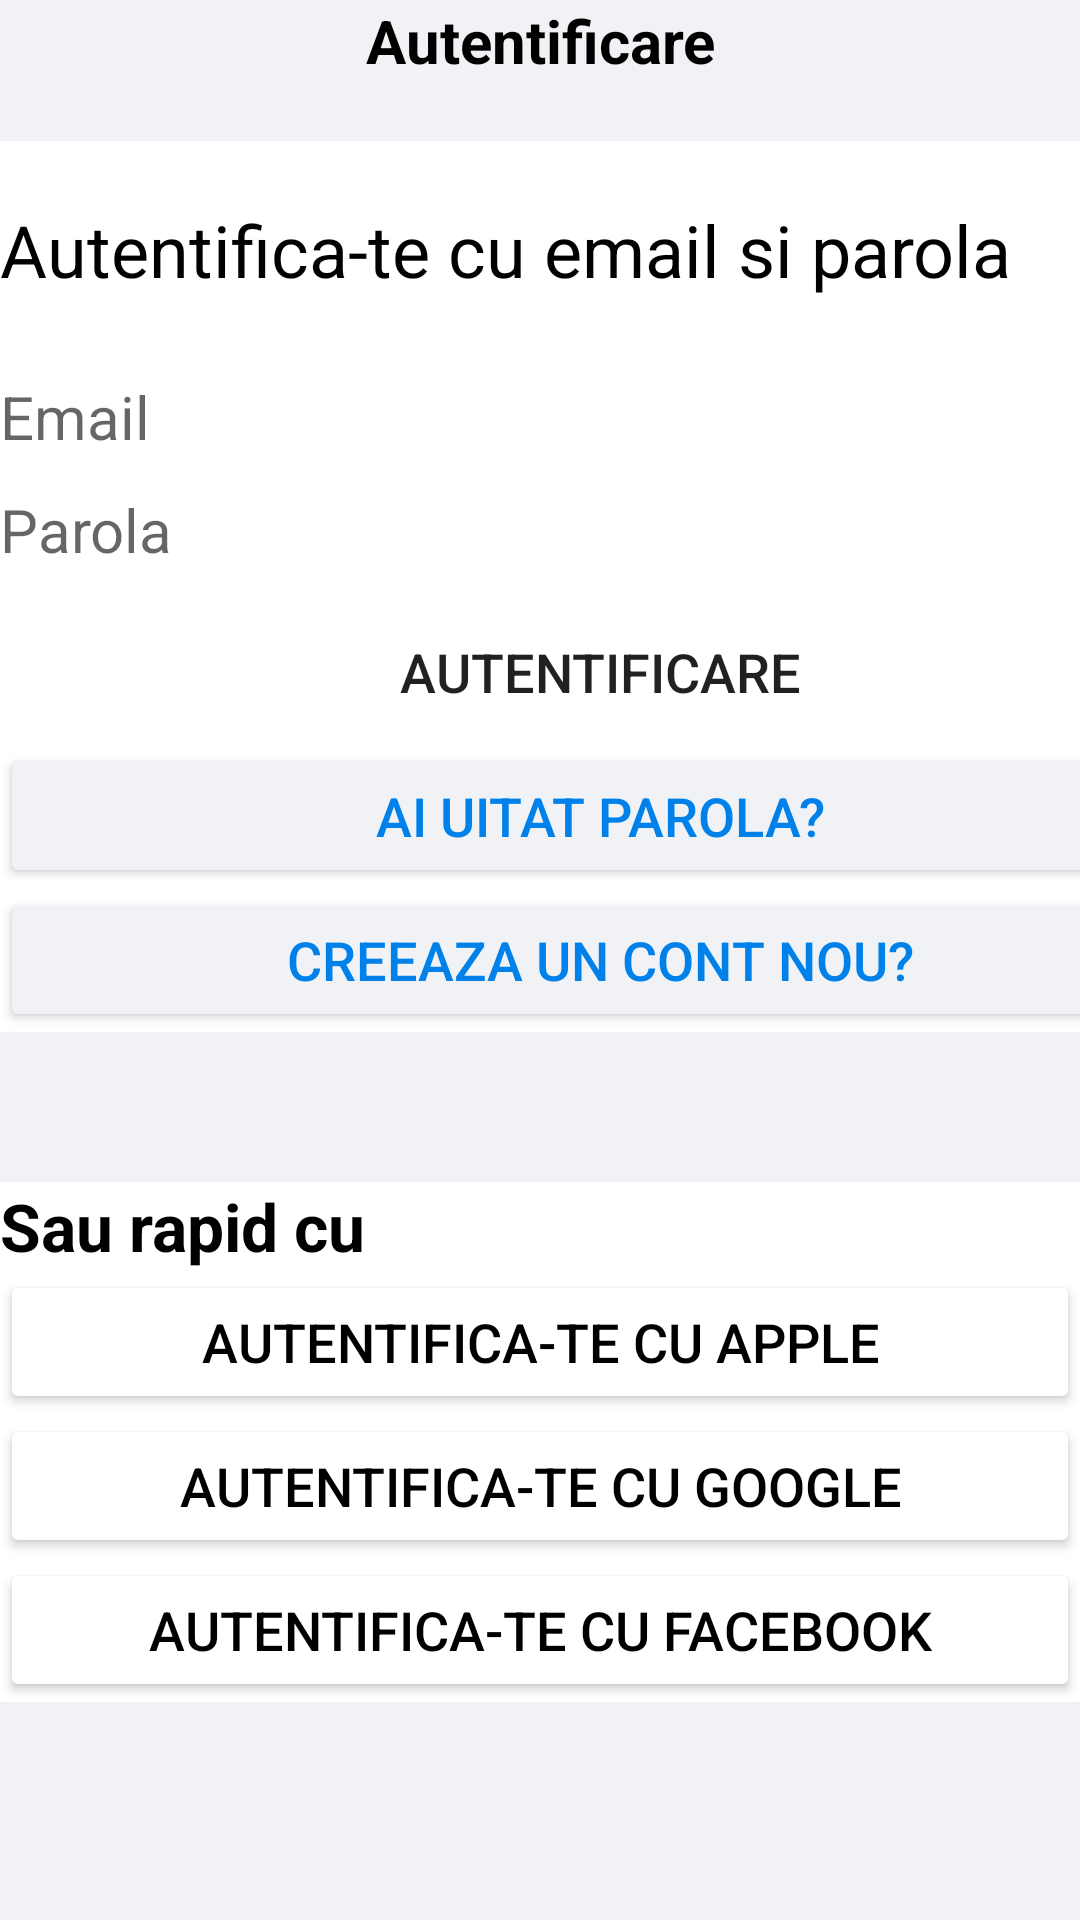

Produce the Android XML layout that renders to this screen, including the resource entries it uses.
<!-- AndroidManifest.xml: application theme Theme.Emag -->
<!-- res/layout/activity_log_in.xml -->
<?xml version="1.0" encoding="utf-8"?>
<LinearLayout xmlns:android="http://schemas.android.com/apk/res/android"
    xmlns:app="http://schemas.android.com/apk/res-auto"
    xmlns:tools="http://schemas.android.com/tools"
    android:layout_width="match_parent"
    android:layout_height="match_parent"
    android:layout_gravity="center"
    android:background="#f2f1f6"
    android:orientation="vertical"
    tools:context=".LogIn">

    <TextView
        android:layout_width="match_parent"
        android:layout_height="wrap_content"
        app:background="@color/white"
        android:text="Autentificare"
        android:textAlignment="center"
        android:textColor="@color/black"
        android:textSize="20dp"
        android:textStyle="bold"></TextView>

<LinearLayout
    android:layout_marginTop="20dp"
    android:layout_width="match_parent"
    android:layout_height="wrap_content"
    android:orientation="vertical"
    android:background="@color/white">



    <TextView

        android:layout_width="match_parent"
        android:layout_height="wrap_content"
        android:backgroundTint="@color/white"
        android:layout_marginTop="20dp"
        android:text="Autentifica-te cu email si parola"
        android:textColor="@color/black"
        android:textSize="24dp"
        android:minHeight="48dp" ></TextView>


    <EditText
        android:id="@+id/email"
        android:layout_width="match_parent"
        android:layout_height="wrap_content"
        android:ems="10"
        android:hint="@string/Email"
        android:inputType="textEmailAddress"
        android:minHeight="48dp"

        android:background="@color/white"
        android:backgroundTint="@color/white"

        android:textSize="20dp"
        tools:ignore="TouchTargetSizeCheck"></EditText>



    <EditText
        android:id="@+id/parola"
        android:layout_width="wrap_content"
        android:layout_height="match_parent"
        android:ems="10"
        android:background="@color/white"
        android:hint="@string/Parola"
        android:inputType="textPassword"
        android:textSize="20dp"
        tools:ignore="TouchTargetSizeCheck"></EditText>

    <Button
        android:id="@+id/btnAutentificare"
        android:layout_width="400dp"
        android:layout_height="wrap_content"
        android:layout_marginTop="10dp"
        android:backgroundTint="#0081e9"
        android:text="autentificare"
        android:textSize="18dp"
        android:background="@drawable/roundedbutton"
        ></Button>

    <Button
        android:id="@+id/btnParolaUitata"
        android:layout_width="400dp"
        android:layout_height="wrap_content"
        android:backgroundTint="#f0f2f5"
        android:text="Ai uitat parola?"
        android:textColor="#0081e9"
        android:textSize="18dp"
        ></Button>

    <Button
        android:id="@+id/btnContNou"
        android:layout_width="400dp"
        android:layout_height="wrap_content"
        android:backgroundTint="#f0f2f5"
        android:text="Creeaza un cont nou?"
        android:textColor="#0081e9"
        android:textSize="18dp"></Button>


</LinearLayout>
    <LinearLayout
        android:layout_marginTop="50dp"
        android:layout_width="match_parent"
        android:layout_height="wrap_content"
        android:orientation="vertical"
        android:background="@color/white">
        <TextView
            android:layout_width="match_parent"
            android:layout_height="wrap_content"
            android:backgroundTint="@color/white"
            android:background="@color/white"
            android:text="Sau rapid cu "
            android:textColor="@color/black"
            android:textSize="22dp"
            android:textStyle="bold"></TextView>

        <Button
            android:id="@+id/btnApple"
            android:layout_width="match_parent"
            android:layout_height="wrap_content"
            android:backgroundTint="@color/white"
            android:gravity="center"
            android:text="Autentifica-te cu Apple"
            android:textColor="@color/black"
            android:textSize="18dp"

             />

        <Button
            android:id="@+id/btnGoogle"
            android:layout_width="match_parent"
            android:layout_height="wrap_content"
            android:text="Autentifica-te cu Google"
            android:textColor="@color/black"
            android:backgroundTint="@color/white"
            android:textSize="18dp"

            ></Button>

        <Button
            android:id="@+id/btnFacebook"
            android:layout_width="match_parent"
            android:layout_height="wrap_content"
            android:text="Autentifica-te cu Facebook"
            android:textColor="@color/black"
            android:textSize="18dp"
            android:backgroundTint="@color/white"
            ></Button>
    </LinearLayout>




</LinearLayout>
<!-- resources referenced by this layout -->
<resources>
  <color name="black">#FF000000</color>
  <color name="white">#FFFFFFFF</color>
  <string name="Email">Email</string>
  <string name="Parola">Parola</string>
  <style name="Theme.Emag" parent="Theme.MaterialComponents.DayNight.DarkActionBar">
          
          <item name="colorPrimary">@color/purple_500</item>
  
          <item name="colorOnPrimary">@color/white</item>
          
  
          <item name="colorOnSecondary">@color/black</item>
          
          <item name="android:statusBarColor" tools:targetApi="l">?attr/colorPrimaryVariant</item>
          
      </style>
  <color name="purple_500">#0081e9</color>
</resources>
